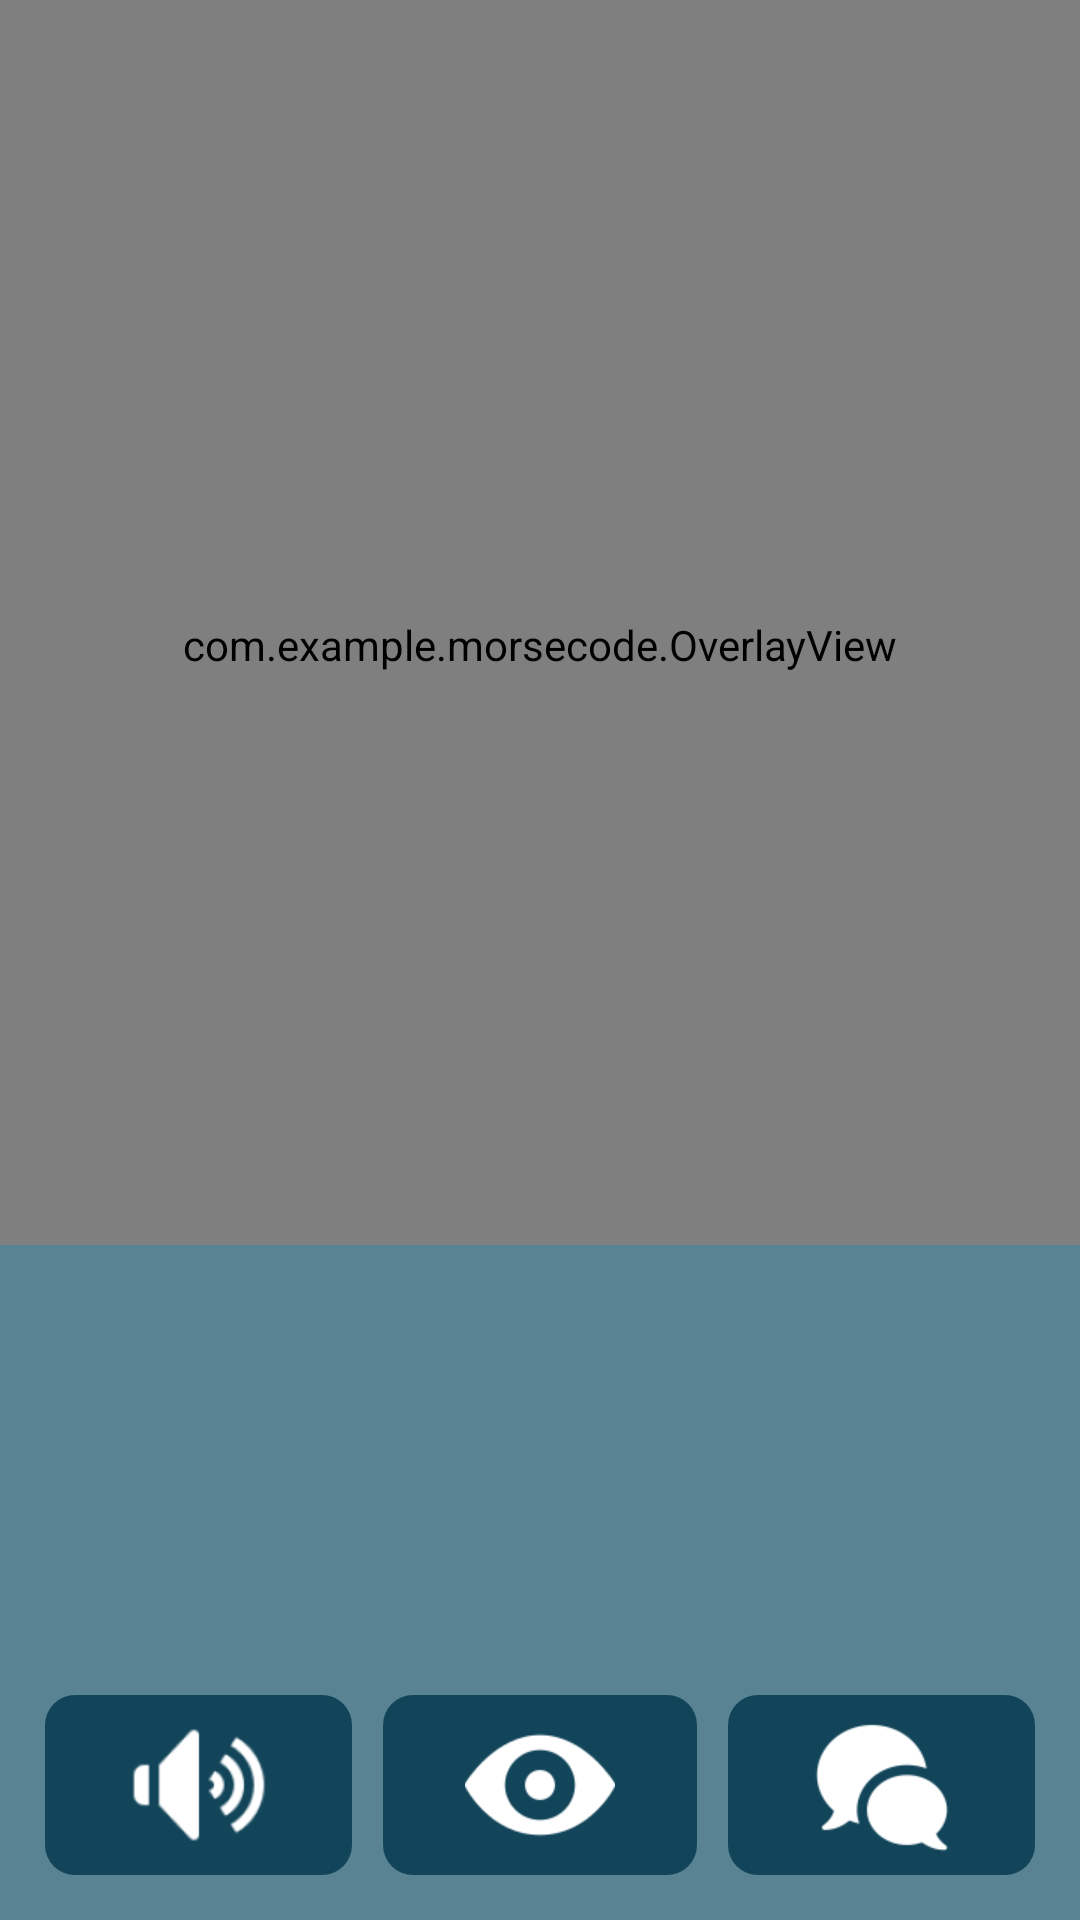

This screen was rendered from an Android layout file. Write that file and the resources it references.
<!-- AndroidManifest.xml: application theme Base.Theme.MorseCode -->
<!-- res/layout/activity_receive.xml -->
<?xml version="1.0" encoding="utf-8"?>
<androidx.constraintlayout.widget.ConstraintLayout xmlns:android="http://schemas.android.com/apk/res/android"
    xmlns:app="http://schemas.android.com/apk/res-auto"
    xmlns:tools="http://schemas.android.com/tools"
    android:layout_width="match_parent"
    android:layout_height="match_parent"
    android:background="@color/app_background">

    <TextView
        android:id="@+id/recMessage"
        android:layout_width="0dp"
        android:layout_height="120dp"
        android:layout_marginStart="15dp"
        android:layout_marginEnd="15dp"
        android:layout_marginBottom="15dp"
        android:background="@drawable/common_shape_rectangle_with_radius"
        android:backgroundTint="@color/basicDarkBlue"
        android:hapticFeedbackEnabled="true"
        android:paddingStart="10dp"
        android:paddingTop="3dp"
        android:paddingEnd="10dp"
        android:paddingBottom="3dp"
        android:textColor="@color/white"
        android:textSize="16sp"
        app:layout_constraintBottom_toTopOf="@+id/linearLayout"
        app:layout_constraintEnd_toEndOf="parent"
        app:layout_constraintStart_toStartOf="parent" />

    <androidx.camera.view.PreviewView
        android:id="@+id/cameraPreviewView"
        android:layout_width="0dp"
        android:layout_height="0dp"
        android:layout_marginBottom="15dp"
        android:background="@drawable/common_shape_rectangle_with_radius"
        android:visibility="visible"
        app:layout_constraintBottom_toTopOf="@+id/recMessage"
        app:layout_constraintDimensionRatio=""
        app:layout_constraintEnd_toEndOf="parent"
        app:layout_constraintStart_toStartOf="parent"
        app:layout_constraintTop_toTopOf="parent" >

    </androidx.camera.view.PreviewView>

    <LinearLayout
        android:id="@+id/linearLayout"
        android:layout_width="0dp"
        android:layout_height="60dp"
        android:layout_marginStart="15dp"
        android:layout_marginEnd="15dp"
        android:layout_marginBottom="15dp"
        android:orientation="horizontal"
        app:layout_constraintBottom_toBottomOf="parent"
        app:layout_constraintEnd_toEndOf="parent"
        app:layout_constraintStart_toStartOf="parent">

        <ImageButton
            android:id="@+id/butt_speaker"
            android:layout_width="match_parent"
            android:layout_height="match_parent"
            android:layout_gravity="start"
            android:layout_marginEnd="7.5dp"
            android:layout_weight="1"
            android:adjustViewBounds="true"
            android:background="@drawable/rec_act_selector_buttons"
            android:padding="5dp"
            android:scaleType="centerInside"
            app:srcCompat="@drawable/rec_act_icon_speaker_white" />

        <ImageButton
            android:id="@+id/butt_mode"
            android:layout_width="match_parent"
            android:layout_height="match_parent"
            android:layout_gravity="center"
            android:layout_marginStart="2.5dp"
            android:layout_marginEnd="2.5dp"
            android:layout_weight="1"
            android:background="@drawable/rec_act_selector_buttons"
            android:padding="5dp"
            android:scaleType="centerInside"
            app:srcCompat="@drawable/rec_act_icon_eyes_white" />

        <ImageButton
            android:id="@+id/butt_chat"
            android:layout_width="match_parent"
            android:layout_height="match_parent"
            android:layout_gravity="end"
            android:layout_marginStart="7.5dp"
            android:layout_weight="1"
            android:background="@drawable/rec_act_selector_buttons"
            android:padding="5dp"
            android:scaleType="centerInside"
            app:srcCompat="@drawable/rec_act_icon_chat_white" />

    </LinearLayout>

    <FrameLayout
        android:id="@+id/frameLayout"
        android:layout_width="0dp"
        android:layout_height="0dp"
        android:color="#00000000"
        android:visibility="visible"
        app:layout_constraintBottom_toTopOf="@+id/recMessage"
        app:layout_constraintDimensionRatio="h,"
        app:layout_constraintEnd_toEndOf="parent"
        app:layout_constraintStart_toStartOf="parent"
        app:layout_constraintTop_toTopOf="parent">

        <ImageView
            android:id="@+id/testImageView"
            android:layout_width="wrap_content"
            android:layout_height="wrap_content"
            android:layout_gravity="center"
            android:paddingBottom="15dp"
            android:visibility="gone"
            app:srcCompat="@drawable/ic_launcher_background" />

        <View
            android:id="@+id/cropRect"
            android:layout_width="240dp"
            android:layout_height="240dp"
            android:layout_gravity="center"
            android:background="@drawable/rectangle" />

        <com.example.morsecode.OverlayView
            android:id="@+id/overlay"
            android:layout_width="240dp"
            android:layout_height="240dp"
            android:layout_gravity="center" />

    </FrameLayout>


</androidx.constraintlayout.widget.ConstraintLayout>
<!-- resources referenced by this layout -->
<resources>
  <color name="app_background">#598392</color>
  <color name="basicDarkBlue">#01161E</color>
  <color name="white">#FFFFFFFF</color>
  <!-- drawable rec_act_icon_chat_white: png bitmap (drawable, 2170 bytes) -->
  <!-- drawable rec_act_icon_eyes_white: png bitmap (drawable, 1953 bytes) -->
  <!-- drawable rec_act_icon_speaker_white: png bitmap (drawable, 3026 bytes) -->
  <!-- drawable rec_act_selector_buttons (drawable) -->
  <?xml version="1.0" encoding="utf-8"?>
  <selector xmlns:android="http://schemas.android.com/apk/res/android" >
      <item android:state_hovered="false">
          <shape android:shape="rectangle">
              <solid android:color="@color/basicBlue" />
              <corners android:radius="10dp" />
          </shape>
      </item>
      <item android:state_hovered="true">
          <shape android:shape="rectangle">
              <solid android:color="@color/basicDarkBlue" />
              <corners android:radius="10dp" />
          </shape>
      </item>
  </selector>
  <!-- drawable rectangle (drawable) -->
  <?xml version="1.0" encoding="UTF-8"?>
  <shape xmlns:android="http://schemas.android.com/apk/res/android"
      android:id="@+id/pricel">
      <stroke android:width="7dp" android:color="#80808080"  />
  
      <solid android:color="#00000000" />
      <corners android:radius="2dp" />
  
  </shape>
  <style name="Base.Theme.MorseCode" parent="Theme.AppCompat.Light.NoActionBar">
          <item name="android:colorPrimaryDark">@color/basicBlue</item>
          <item name="android:colorBackground">@color/app_background</item>
          <item name="android:navigationBarColor">@color/basicBlue</item>
          <item name="android:windowLightNavigationBar">true</item>
      </style>
  <color name="basicBlue">#124559</color>
</resources>
